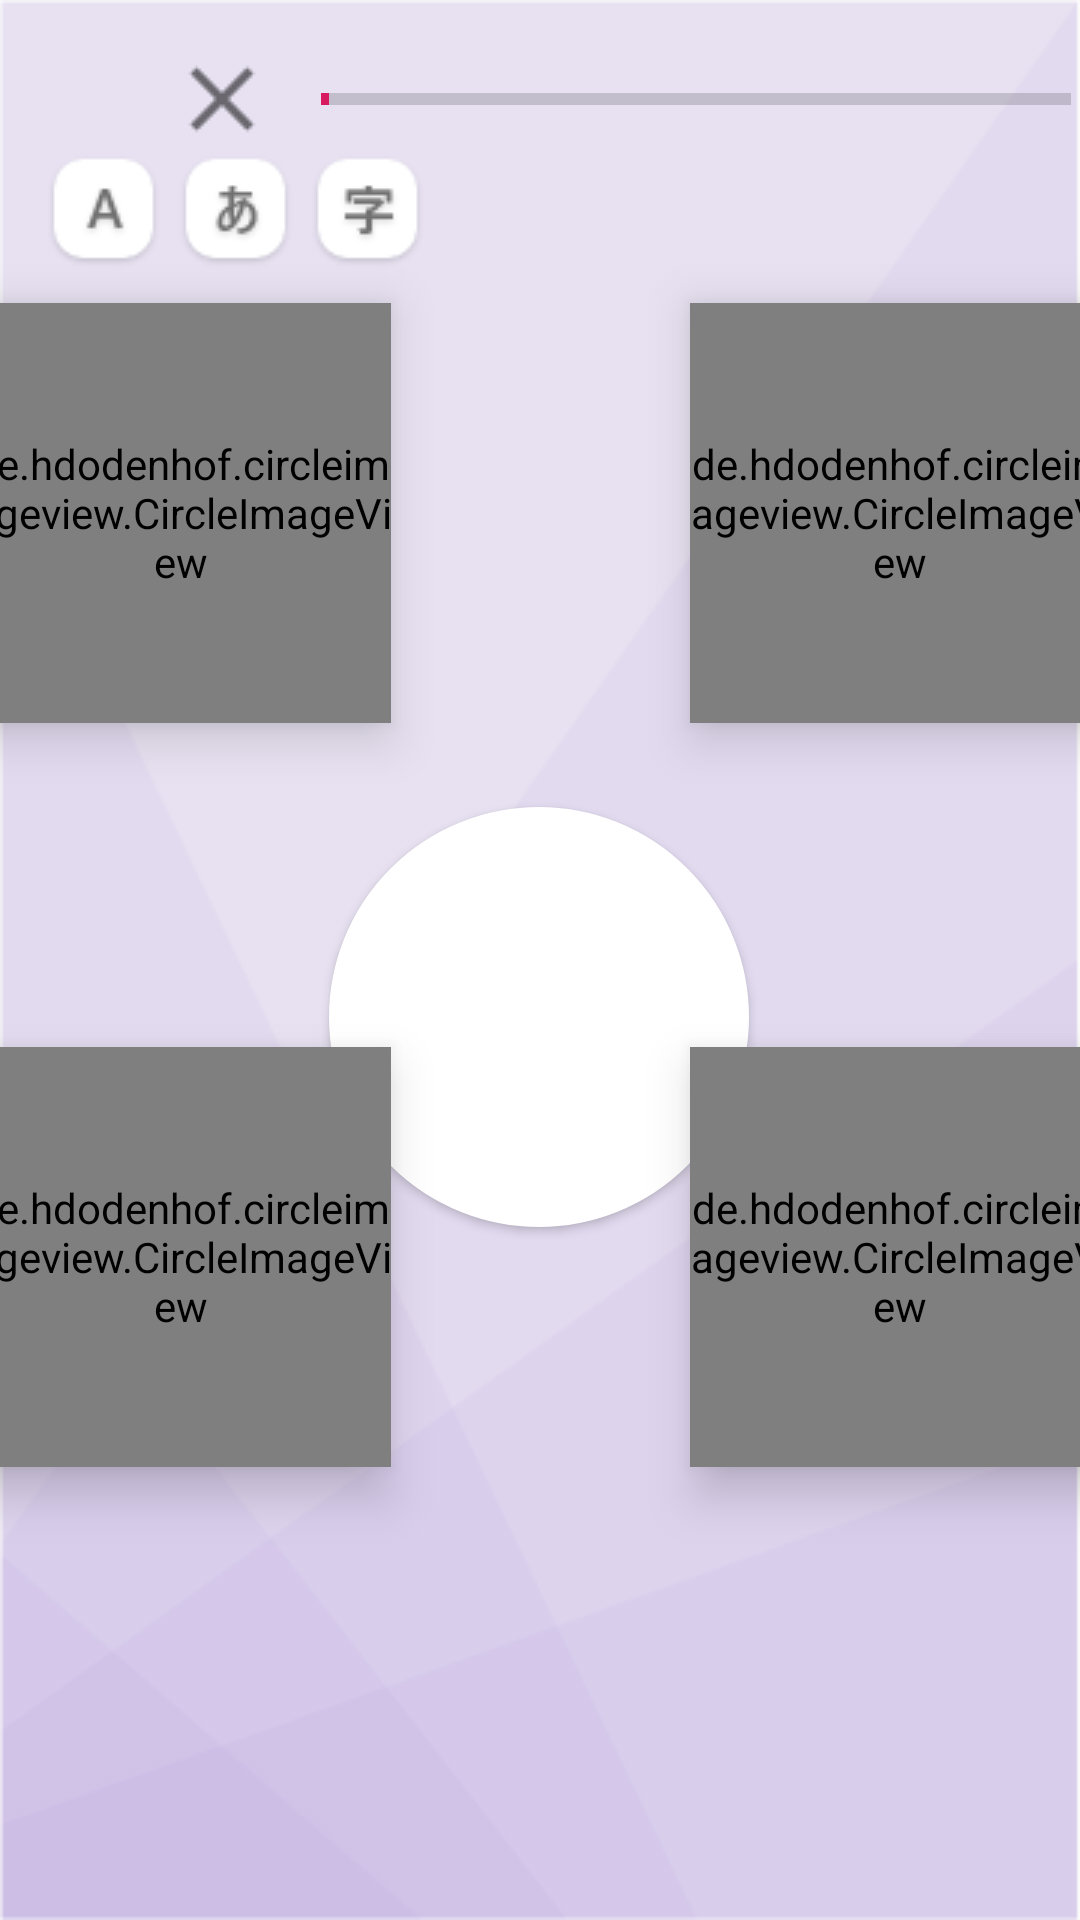

This screen was rendered from an Android layout file. Write that file and the resources it references.
<!-- AndroidManifest.xml: application theme AppTheme -->
<!-- res/layout/fragment_lesson_image_question_layout.xml -->
<?xml version="1.0" encoding="utf-8"?>
<android.support.constraint.ConstraintLayout
    xmlns:android="http://schemas.android.com/apk/res/android"
    xmlns:app="http://schemas.android.com/apk/res-auto"
    xmlns:tools="http://schemas.android.com/tools"
    android:layout_width="match_parent"
    android:layout_height="match_parent"
    android:background="@drawable/lesson_question_purple"
    >

    <ImageView
        android:id="@+id/imageViewOpenDrawer"
        android:layout_width="36dp"
        android:layout_height="36dp"
        android:layout_marginStart="15dp"
        android:layout_marginTop="15dp"
        android:src="@drawable/ic_navigation_drawer_fragment_new_card"
        app:layout_constraintStart_toStartOf="parent"
        app:layout_constraintTop_toTopOf="parent" />

    <ImageView
        android:id="@+id/imageViewClose"
        android:layout_width="36dp"
        android:layout_height="36dp"
        android:layout_marginStart="5dp"
        android:layout_marginTop="15dp"
        android:src="@drawable/ic_close_fragment_new_card"
        app:layout_constraintStart_toEndOf="@+id/imageViewOpenDrawer"
        app:layout_constraintTop_toTopOf="parent" />

    <ProgressBar
        android:id="@+id/progressBar"
        style="?android:attr/progressBarStyleHorizontal"
        android:layout_width="250dp"
        android:layout_height="wrap_content"

        android:layout_marginStart="15dp"
        android:layout_marginTop="25dp"
        android:max="100"
        android:progress="1"
        app:layout_constraintStart_toEndOf="@+id/imageViewClose"
        app:layout_constraintTop_toTopOf="parent" />

    <ImageView
        android:id="@+id/imageViewRomaji"
        android:layout_width="39dp"
        android:layout_height="39dp"
        android:layout_marginStart="15dp"
        android:src="@drawable/ic_character_romaji_fragment_new_card"
        app:layout_constraintStart_toStartOf="parent"
        app:layout_constraintTop_toBottomOf="@+id/imageViewOpenDrawer" />

    <ImageView
        android:id="@+id/imageViewKana"
        android:layout_width="39dp"
        android:layout_height="39dp"
        android:layout_marginStart="5dp"
        android:src="@drawable/ic_character_kana_fragment_new_card"
        app:layout_constraintStart_toEndOf="@+id/imageViewRomaji"
        app:layout_constraintTop_toBottomOf="@+id/imageViewClose" />

    <ImageView
        android:id="@+id/imageViewKanji"
        android:layout_width="39dp"
        android:layout_height="39dp"
        android:layout_marginStart="5dp"
        android:layout_marginTop="10dp"
        android:src="@drawable/ic_character_kanji_fragment_new_card"
        app:layout_constraintStart_toEndOf="@+id/imageViewKana"
        app:layout_constraintTop_toBottomOf="@+id/progressBar" />

    <de.hdodenhof.circleimageview.CircleImageView
        android:id="@+id/circleImageView1"
        android:layout_width="140dp"
        android:layout_height="140dp"
        android:layout_marginStart="100dp"
        android:layout_marginTop="60dp"
        android:scaleType="fitXY"
        android:layout_marginEnd="50dp"
        android:elevation="10dp"
        app:layout_constraintEnd_toStartOf="@+id/circleImageView3"
        app:layout_constraintStart_toStartOf="parent"
        app:layout_constraintTop_toBottomOf="@+id/progressBar" />

    <de.hdodenhof.circleimageview.CircleImageView
        android:id="@+id/circleImageView2"
        android:layout_width="140dp"
        android:layout_height="140dp"
        android:layout_marginStart="50dp"
        android:layout_marginEnd="100dp"
        android:layout_marginBottom="151dp"
        android:elevation="10dp"
        android:scaleType="fitXY"
        app:layout_constraintBottom_toBottomOf="parent"
        app:layout_constraintEnd_toEndOf="parent"
        app:layout_constraintStart_toEndOf="@+id/circleImageView4" />

    <de.hdodenhof.circleimageview.CircleImageView
        android:id="@+id/circleImageView3"
        android:layout_width="140dp"
        android:layout_height="140dp"
        android:layout_marginStart="50dp"
        android:layout_marginTop="60dp"
        android:layout_marginEnd="100dp"
        android:elevation="10dp"
        android:scaleType="fitXY"
        app:layout_constraintEnd_toEndOf="parent"
        app:layout_constraintStart_toEndOf="@+id/circleImageView1"
        app:layout_constraintTop_toBottomOf="@+id/progressBar" />

    <de.hdodenhof.circleimageview.CircleImageView
        android:id="@+id/circleImageView4"
        android:layout_width="140dp"
        android:layout_height="140dp"
        android:layout_marginStart="100dp"
        android:layout_marginEnd="50dp"
        android:layout_marginBottom="151dp"
        android:elevation="10dp"
        android:scaleType="fitXY"
        app:layout_constraintBottom_toBottomOf="parent"
        app:layout_constraintEnd_toStartOf="@+id/circleImageView2"
        app:layout_constraintStart_toStartOf="parent" />

    <Button
        android:id="@+id/circleImageViewAudio"
        android:layout_width="140dp"
        android:layout_height="140dp"
        android:layout_marginStart="8dp"
        android:layout_marginTop="228dp"
        android:layout_marginEnd="8dp"
        android:background="@drawable/rounded_circle_button"
        android:elevation="10dp"
        android:fontFamily="@font/latobold"
        android:textSize="18sp"
        android:textAllCaps="false"
        app:layout_constraintEnd_toEndOf="parent"
        app:layout_constraintHorizontal_bias="0.498"
        app:layout_constraintStart_toStartOf="parent"
        app:layout_constraintTop_toBottomOf="@+id/progressBar" />

</android.support.constraint.ConstraintLayout>
<!-- resources referenced by this layout -->
<resources>
  <!-- drawable ic_character_kana_fragment_new_card: png bitmap (drawable, 1387 bytes) -->
  <!-- drawable ic_character_kanji_fragment_new_card: png bitmap (drawable, 1258 bytes) -->
  <!-- drawable ic_character_romaji_fragment_new_card: png bitmap (drawable, 1150 bytes) -->
  <!-- drawable ic_close_fragment_new_card: png bitmap (drawable, 439 bytes) -->
  <!-- drawable lesson_question_purple: png bitmap (drawable, 11880 bytes) -->
  <!-- drawable rounded_circle_button (drawable) -->
  <?xml version="1.0" encoding="utf-8"?>
  <shape xmlns:android="http://schemas.android.com/apk/res/android" android:shape="oval">
  
      <solid android:color="@color/colorWhitePure" />
  
      <stroke
          android:width="1dp"
          android:color="@color/colorWhitePure"
          />
      <padding
          android:bottom="10dp"
          android:left="10dp"
          android:right="10dp"
          android:top="10dp"/>
  
  
  </shape>
  <style name="AppTheme" parent="Base.Theme.AppCompat.Light.DarkActionBar">
          
          <item name="colorPrimary">@color/colorToolbarMaroon</item>
          <item name="colorPrimaryDark">@color/colorToolbarMaroon</item>
          <item name="colorAccent">@color/colorAccent</item>
      </style>
  <color name="colorWhitePure">#FFFFFF</color>
  <color name="colorToolbarMaroon">#EC6265</color>
  <color name="colorAccent">#D81B60</color>
</resources>
